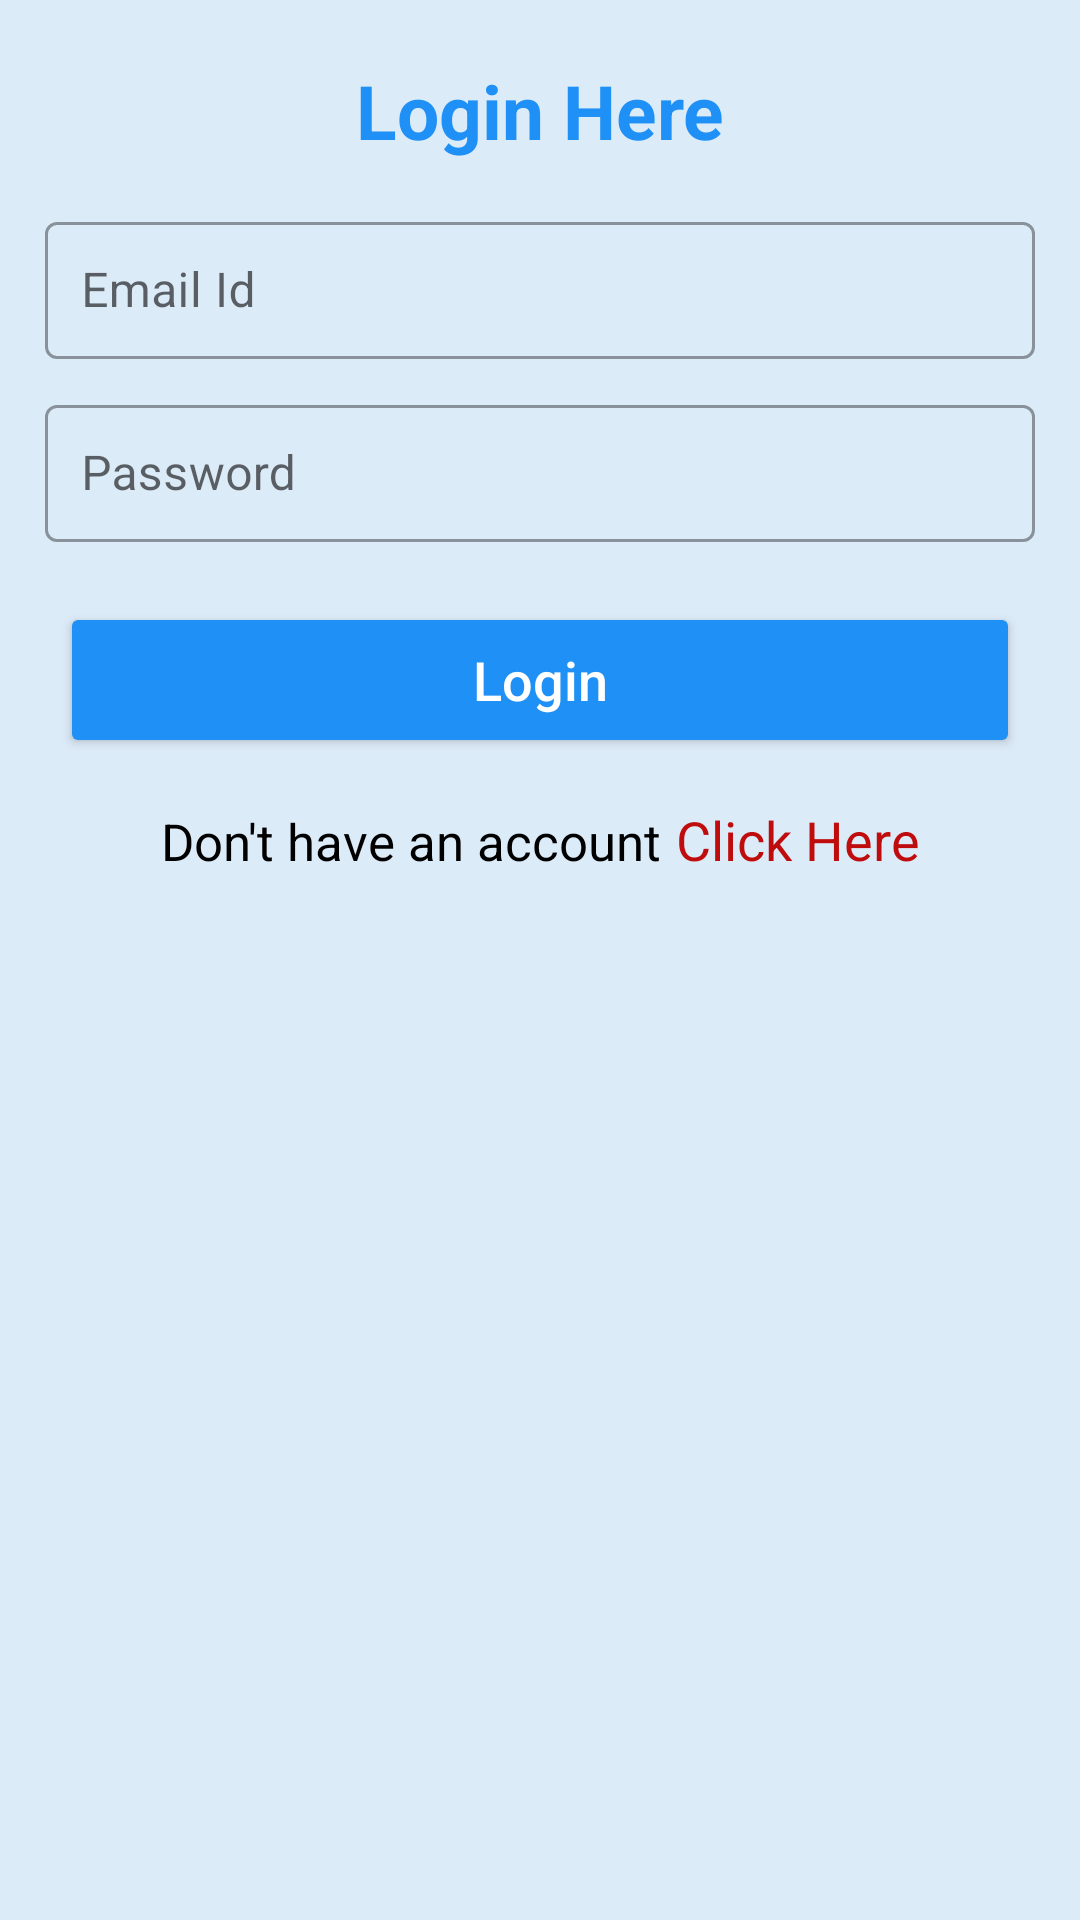

Here is an Android app screen rendered from its layout file. Give the layout XML and the strings, colors and styles it references.
<!-- AndroidManifest.xml: application theme Theme.Diary -->
<!-- res/layout/fragment_login.xml -->
<?xml version="1.0" encoding="utf-8"?>
<androidx.constraintlayout.widget.ConstraintLayout

xmlns:android="http://schemas.android.com/apk/res/android"
xmlns:tools="http://schemas.android.com/tools"
android:layout_width="match_parent"
android:layout_height="match_parent"
android:background="@color/back_ground"
xmlns:app="http://schemas.android.com/apk/res-auto"
tools:context=".ui.auth.fragment.Login">

<TextView
    android:id="@+id/login_txt"
    android:layout_width="wrap_content"
    android:layout_height="wrap_content"
    android:text="@string/login_here"
    android:textSize="25sp"
    app:layout_constraintTop_toTopOf="parent"
    app:layout_constraintStart_toStartOf="parent"
    app:layout_constraintEnd_toEndOf="parent"
    android:layout_marginTop="20dp"
    android:textStyle="bold"
    android:textColor="@color/blue"/>
<com.google.android.material.textfield.TextInputLayout
    android:id="@+id/email_lay"
    android:layout_width="match_parent"
    android:layout_height="wrap_content"
    android:layout_marginTop="15dp"
    android:layout_marginStart="15dp"
    android:layout_marginEnd="15dp"
    android:hint="@string/email_id"
    app:layout_constraintTop_toBottomOf="@id/login_txt"
    app:layout_constraintStart_toStartOf="parent"
    app:layout_constraintEnd_toEndOf="parent"
    android:theme="@style/ThemeOverlay.AppTheme.TextInputEditText.Outlined"
    style="@style/Widget.MaterialComponents.TextInputLayout.OutlinedBox">


    <com.google.android.material.textfield.TextInputEditText
        android:id="@+id/email"
        android:layout_width="match_parent"
        android:layout_height="wrap_content"
        android:textColor="@color/black"
        android:padding="12dp"/>
</com.google.android.material.textfield.TextInputLayout>

<com.google.android.material.textfield.TextInputLayout
    android:id="@+id/pass_lay"
    android:layout_width="match_parent"
    android:layout_height="wrap_content"
    android:layout_marginTop="10dp"
    android:layout_marginStart="15dp"
    android:layout_marginEnd="15dp"
    android:hint="@string/password"
    app:layout_constraintTop_toBottomOf="@id/email_lay"
    app:layout_constraintStart_toStartOf="parent"
    app:layout_constraintEnd_toEndOf="parent"
    android:theme="@style/ThemeOverlay.AppTheme.TextInputEditText.Outlined"
    style="@style/Widget.MaterialComponents.TextInputLayout.OutlinedBox">


    <com.google.android.material.textfield.TextInputEditText
        android:id="@+id/pass"
        android:layout_width="match_parent"
        android:layout_height="wrap_content"
        android:textColor="@color/black"
        android:padding="12dp"/>
</com.google.android.material.textfield.TextInputLayout>

<androidx.appcompat.widget.AppCompatButton
    android:id="@+id/login_btn"
    android:layout_width="match_parent"
    android:layout_height="52dp"
    android:text="@string/login"
    android:textAllCaps="false"
    android:textSize="18sp"
    android:textColor="@color/white"
    android:backgroundTint="@color/blue"
    app:layout_constraintStart_toStartOf="parent"
    app:layout_constraintEnd_toEndOf="parent"
    app:layout_constraintTop_toBottomOf="@id/pass_lay"
    android:layout_marginTop="20dp"
    android:layout_marginStart="20dp"
    android:layout_marginEnd="20dp"/>

<LinearLayout
    android:layout_width="wrap_content"
    android:layout_height="wrap_content"
    android:orientation="horizontal"
    android:layout_marginTop="15dp"
    app:layout_constraintStart_toStartOf="parent"
    app:layout_constraintEnd_toEndOf="parent"
    app:layout_constraintTop_toBottomOf="@id/login_btn">

    <TextView
        android:id="@+id/txt"
        android:layout_width="wrap_content"
        android:layout_height="wrap_content"
        android:text="@string/don_t_have_an_account"
        app:layout_constraintStart_toStartOf="parent"
        app:layout_constraintEnd_toEndOf="parent"
        app:layout_constraintTop_toBottomOf="@id/login_btn"
        android:textSize="17sp"
        android:textColor="@color/black"/>
    <TextView
        android:id="@+id/click_l"
        android:layout_width="wrap_content"
        android:layout_height="wrap_content"
        android:text="@string/click_here"
        app:layout_constraintStart_toEndOf="@id/txt"
        app:layout_constraintTop_toBottomOf="@id/login_btn"
        android:layout_marginStart="5dp"
        android:textSize="18sp"
        android:textColor="@color/red"/>
</LinearLayout>

<ProgressBar
    android:id="@+id/l_pro"
    android:layout_width="wrap_content"
    android:layout_height="wrap_content"
    android:visibility="gone"
    app:layout_constraintTop_toTopOf="parent"
    app:layout_constraintStart_toStartOf="parent"
    app:layout_constraintEnd_toEndOf="parent"
    app:layout_constraintBottom_toBottomOf="parent"/>


</androidx.constraintlayout.widget.ConstraintLayout>
<!-- resources referenced by this layout -->
<resources>
  <color name="back_ground">#DCEBF8</color>
  <color name="black">#FF000000</color>
  <color name="blue">#1E90F6</color>
  <color name="red">#BF0D0D</color>
  <color name="white">#FFFFFFFF</color>
  <string name="click_here">Click Here</string>
  <string name="don_t_have_an_account">Don\'t have an account</string>
  <string name="email_id">Email Id</string>
  <string name="login">Login</string>
  <string name="login_here">Login Here</string>
  <string name="password">Password</string>
  <style name="ThemeOverlay.AppTheme.TextInputEditText.Outlined" parent="Widget.MaterialComponents.TextInputLayout.OutlinedBox">
          <item name="colorPrimary">@color/blue</item>
          <item name="android:textColorHint">@color/light_grey</item>
          <item name="hintTextColor">@color/blue</item>
      </style>
  <style name="Theme.Diary" parent="Theme.MaterialComponents.DayNight.NoActionBar">
          
          <item name="colorPrimary">@color/blue</item>
          <item name="colorPrimaryVariant">@color/dark_blue</item>
          <item name="colorOnPrimary">@color/white</item>
          
          <item name="colorSecondary">@color/teal_200</item>
          <item name="colorSecondaryVariant">@color/teal_700</item>
          <item name="colorOnSecondary">@color/black</item>
          
          <item name="android:statusBarColor" tools:targetApi="l">?attr/colorPrimaryVariant</item>
          
      </style>
  <color name="light_grey">#B1B4B6</color>
  <color name="dark_blue">#0067C3</color>
  <color name="teal_200">#FF03DAC5</color>
  <color name="teal_700">#FF018786</color>
</resources>
